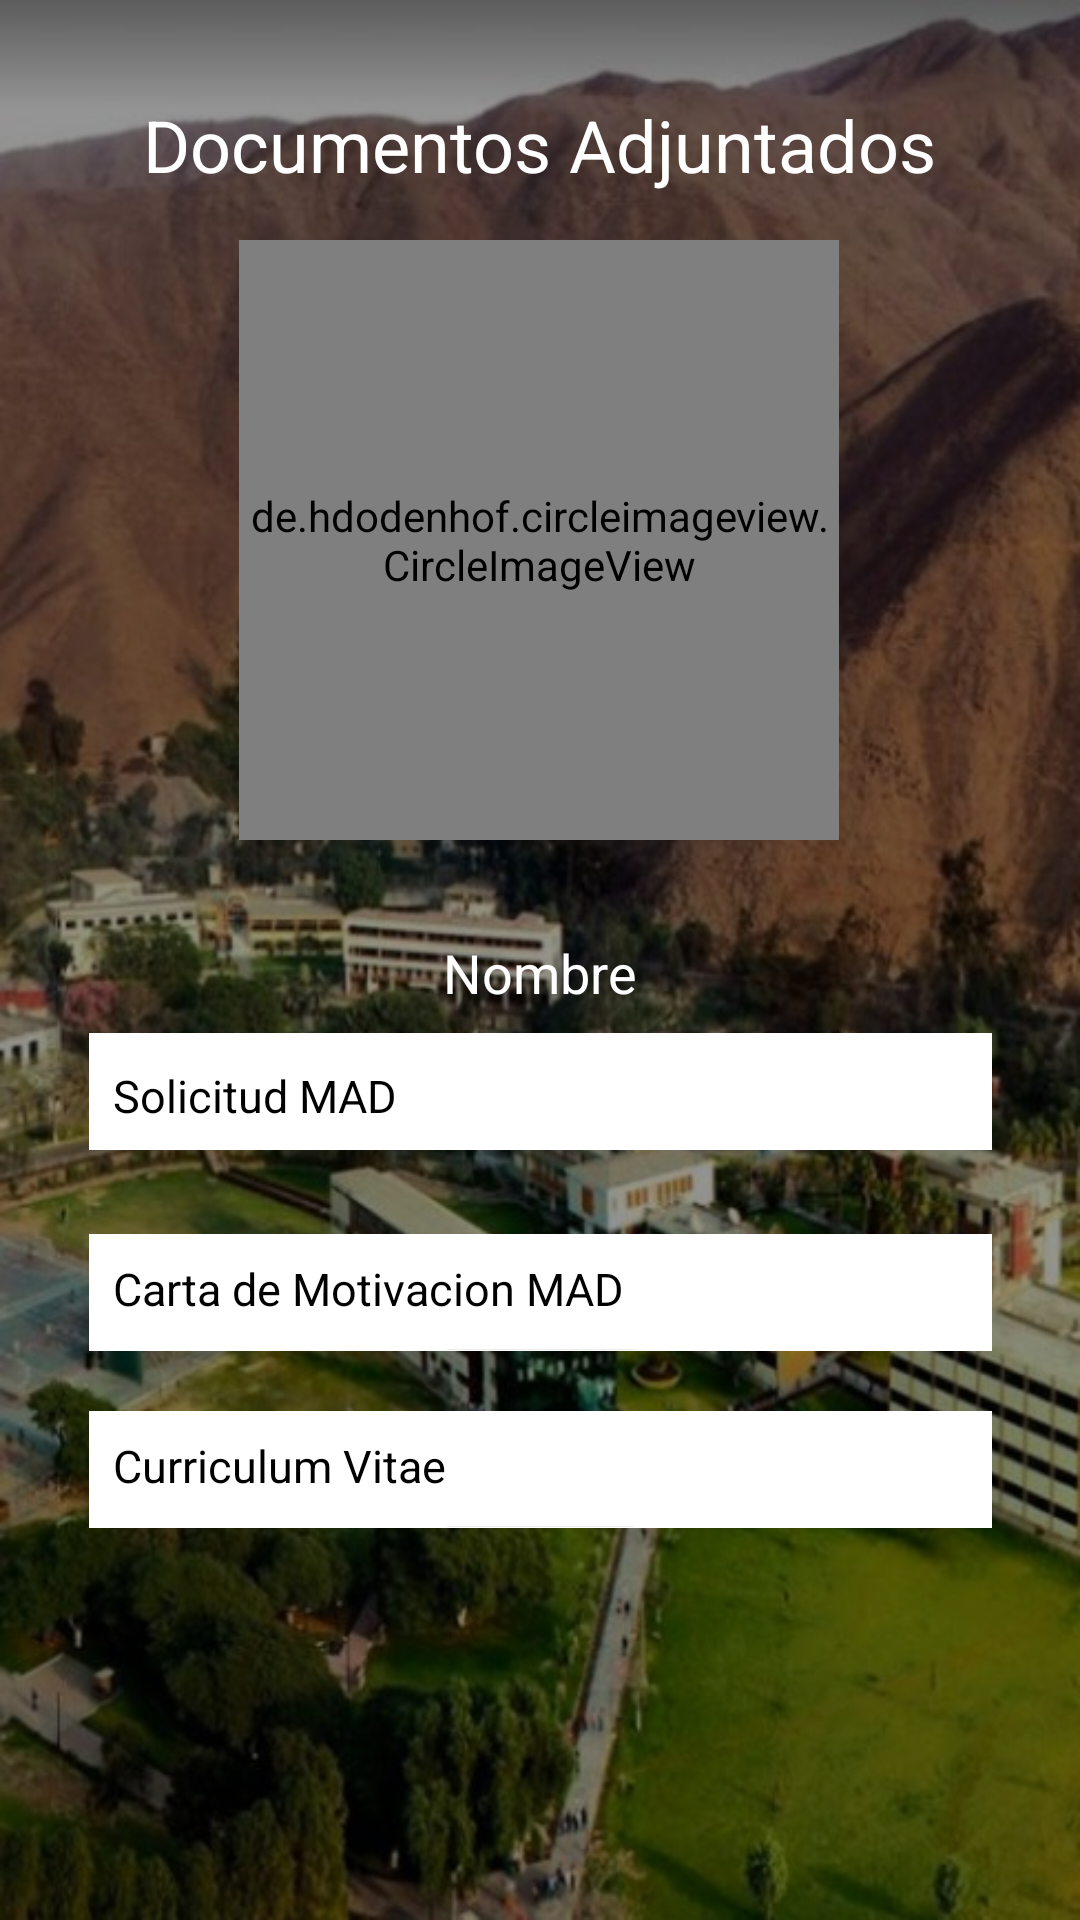

Layout XML and referenced resources for this Android screen:
<!-- AndroidManifest.xml: application theme Theme.AplicacionMovilidadAcademica3 -->
<!-- res/layout/solalu_detalle.xml -->
<?xml version="1.0" encoding="utf-8"?>
<androidx.constraintlayout.widget.ConstraintLayout xmlns:android="http://schemas.android.com/apk/res/android"
    xmlns:app="http://schemas.android.com/apk/res-auto"
    xmlns:tools="http://schemas.android.com/tools"
    android:layout_width="match_parent"
    android:layout_height="match_parent"
    android:orientation="vertical"
    android:background="@drawable/fondo"
    >


    <TextView
        android:id="@+id/textView5"
        android:layout_width="wrap_content"
        android:layout_height="wrap_content"
        android:layout_marginTop="32dp"
        android:text="Documentos Adjuntados"
        android:textColor="@color/white"
        android:textSize="24sp"
        app:layout_constraintBottom_toTopOf="@+id/image_detalle_vac"
        app:layout_constraintEnd_toEndOf="parent"
        app:layout_constraintStart_toStartOf="parent"
        app:layout_constraintTop_toTopOf="parent"
        app:layout_constraintVertical_bias="0.0" />

    <de.hdodenhof.circleimageview.CircleImageView
        android:id="@+id/image_detalle_vac"
        android:layout_width="200dp"
        android:layout_height="200dp"
        android:layout_marginTop="80dp"
        app:layout_constraintEnd_toEndOf="parent"
        app:layout_constraintHorizontal_bias="0.498"
        app:layout_constraintStart_toStartOf="parent"
        app:layout_constraintTop_toTopOf="parent"
        tools:srcCompat="@tools:sample/avatars" />

    <TextView
        android:id="@+id/tv_detalle_uni"
        android:layout_width="wrap_content"
        android:layout_height="wrap_content"
        android:layout_marginTop="32dp"
        android:text="Nombre"
        android:textColor="@color/white"
        android:textSize="18sp"
        app:layout_constraintEnd_toEndOf="parent"
        app:layout_constraintStart_toStartOf="parent"
        app:layout_constraintTop_toBottomOf="@+id/image_detalle_vac" />


    <ImageView
        android:id="@+id/btn_soli"
        android:layout_width="301dp"
        android:layout_height="39dp"
        android:layout_below="@+id/botondoc"
        android:layout_marginTop="8dp"
        android:background="#FFFFFF"

        app:layout_constraintEnd_toEndOf="parent"
        app:layout_constraintStart_toStartOf="parent"
        app:layout_constraintTop_toBottomOf="@+id/tv_detalle_uni" />

    <ImageView
        android:id="@+id/btn_carta"
        android:layout_width="301dp"
        android:layout_height="39dp"
        android:layout_marginTop="28dp"

        android:background="#FFFFFF"
        android:src="@drawable/rect_ngulo_3"
        app:layout_constraintBottom_toBottomOf="parent"
        app:layout_constraintEnd_toEndOf="parent"
        app:layout_constraintStart_toStartOf="parent"
        app:layout_constraintTop_toBottomOf="@+id/btn_soli"
        app:layout_constraintVertical_bias="0.0" />

    <TextView
        android:id="@+id/ddd"
        android:layout_width="wrap_content"
        android:layout_height="wrap_content"
        android:layout_marginStart="8dp"
        android:layout_marginTop="8dp"
        android:text="Carta de Motivacion MAD"
        android:textColor="@color/black"
        android:textSize="15dp"
        app:layout_constraintBottom_toBottomOf="@+id/asd"
        app:layout_constraintStart_toStartOf="@+id/btn_carta"
        app:layout_constraintTop_toTopOf="@+id/btn_carta"
        app:layout_constraintVertical_bias="0.526" />

    <TextView
        android:id="@+id/ddd3"
        android:layout_width="wrap_content"
        android:layout_height="wrap_content"
        android:layout_marginStart="8dp"
        android:text="Solicitud MAD"
        android:textColor="@color/black"
        android:textSize="15dp"
        app:layout_constraintBottom_toBottomOf="@+id/btn_soli"
        app:layout_constraintStart_toStartOf="@+id/btn_soli"
        app:layout_constraintTop_toTopOf="@+id/btn_soli"
        app:layout_constraintVertical_bias="0.578" />

    <ImageView
        android:id="@+id/btn_cv"
        android:layout_width="301dp"
        android:layout_height="39dp"

        android:layout_marginTop="20dp"
        android:background="#FFFFFF"
        android:src="@drawable/rect_ngulo_3"
        app:layout_constraintEnd_toEndOf="parent"
        app:layout_constraintStart_toStartOf="parent"
        app:layout_constraintTop_toBottomOf="@+id/btn_carta" />

    <TextView
        android:id="@+id/fff"
        android:layout_width="wrap_content"
        android:layout_height="wrap_content"
        android:layout_marginStart="8dp"
        android:text="Curriculum Vitae"
        android:textColor="@color/black"
        android:textSize="15dp"
        app:layout_constraintBottom_toBottomOf="@+id/btn_cv"
        app:layout_constraintStart_toStartOf="@+id/btn_cv"
        app:layout_constraintTop_toTopOf="@+id/btn_cv"
        app:layout_constraintVertical_bias="0.421" />

    <ImageView
        android:id="@+id/botondoc"
        android:layout_width="wrap_content"
        android:layout_height="wrap_content"
        android:layout_marginEnd="16dp"

        android:src="@drawable/ic_baseline_visibility_24"
        app:layout_constraintBottom_toBottomOf="@+id/btn_soli"
        app:layout_constraintEnd_toEndOf="@+id/btn_soli"
        app:layout_constraintTop_toTopOf="@+id/btn_soli"
        app:layout_constraintVertical_bias="0.6" />

    <ImageView
        android:id="@+id/botondoc2"
        android:layout_width="wrap_content"
        android:layout_height="wrap_content"

        android:layout_marginEnd="16dp"
        android:src="@drawable/ic_baseline_visibility_24"
        app:layout_constraintBottom_toBottomOf="@+id/btn_carta"
        app:layout_constraintEnd_toEndOf="@+id/btn_carta"
        app:layout_constraintTop_toTopOf="@+id/btn_carta"
        app:layout_constraintVertical_bias="0.533" />

    <ImageView
        android:id="@+id/botondoc3"
        android:layout_width="wrap_content"
        android:layout_height="wrap_content"

        android:layout_marginEnd="16dp"
        android:src="@drawable/ic_baseline_visibility_24"
        app:layout_constraintBottom_toBottomOf="@+id/btn_cv"
        app:layout_constraintEnd_toEndOf="@+id/btn_cv"
        app:layout_constraintTop_toTopOf="@+id/btn_cv"
        app:layout_constraintVertical_bias="0.533" />


</androidx.constraintlayout.widget.ConstraintLayout>
<!-- resources referenced by this layout -->
<resources>
  <color name="black">#FF000000</color>
  <color name="white">#FFFFFFFF</color>
  <!-- drawable fondo: jpeg bitmap (drawable, 92958 bytes) -->
  <!-- drawable rect_ngulo_3: png bitmap (drawable, 34262 bytes) -->
  <style name="Theme.AplicacionMovilidadAcademica3" parent="Theme.MaterialComponents.DayNight.NoActionBar">
          
          <item name="colorPrimary">@color/purple_500</item>
          <item name="colorPrimaryVariant">@color/purple_700</item>
          <item name="colorOnPrimary">@color/white</item>
          
          <item name="colorSecondary">@color/teal_200</item>
          <item name="colorSecondaryVariant">@color/teal_700</item>
          <item name="colorOnSecondary">@color/black</item>
          
          <item name="android:statusBarColor" tools:targetApi="l">?attr/colorPrimaryVariant</item>
          
      </style>
  <color name="purple_500">#FF6200EE</color>
  <color name="purple_700">#FF3700B3</color>
  <color name="teal_200">#FF03DAC5</color>
  <color name="teal_700">#FF018786</color>
</resources>
